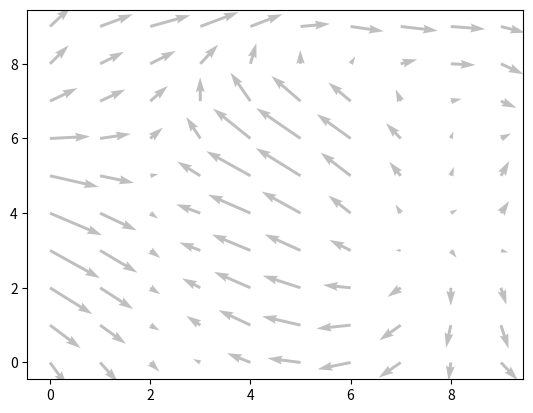

Source code (Python):
import numpy as np 
import matplotlib.pyplot as plt

plt.close('all')

def create_wind_vector(grid_size, gamma):
    W = np.zeros((grid_size[0], grid_size[1], 2))
    
    # List all cells by index
    locs = np.transpose(np.where(W[:,:,0] == 0))
        
    # reshaped = np.reshape(np.arange(len(locs)), grid_size)
    # print('locs', locs)
    # print('reshaped', reshaped)
    
    # Compute the distance between all cells (ignoring obstacles)
    dists = np.zeros((len(locs), len(locs)))
    for i, x1 in enumerate(locs):
        for j, x2 in enumerate(locs):
            dists[i,j] = np.sqrt(np.sum(np.square(x1 - x2))) # np.sum(np.abs(x1 - x2))
            # print('x1', x1, 'x2', x2, 'dists[i,j]', dists[i,j])        
    cov = np.exp(-gamma * np.square(dists))
     
    for k in range(2):
        flat_wind = np.random.multivariate_normal(np.zeros(len(dists)), cov)
        # Reshape into grid format
        W[:,:,k] = np.reshape(flat_wind, grid_size)
        
    return W, dists, locs

def plot_wind_vector(W, ax=None, **kwargs):
    if ax is None:
        fig, ax = plt.subplots()
    
    ind_0 = np.arange(0, W.shape[0])
    ind_1 = np.arange(0, W.shape[1]) 
    loc_0, loc_1 = np.meshgrid(ind_0, ind_1)

    ax.quiver(loc_0, loc_1, W[:,:,0], W[:,:,1], **kwargs)
    
    return ax

if __name__ == '__main__':
    grid_size = (10, 10)
    W, dists, locs = create_wind_vector(grid_size, 0.1) 
    plot_wind_vector(W, None, alpha=0.5, color='grey')
    